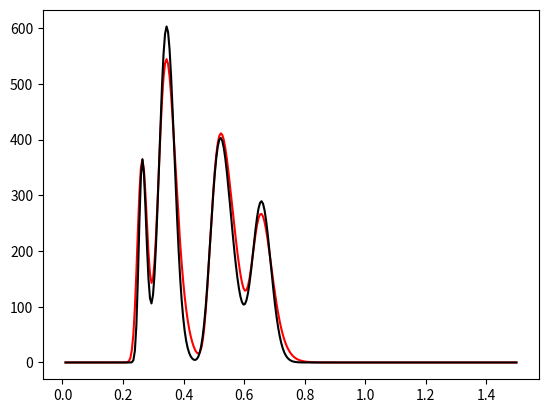
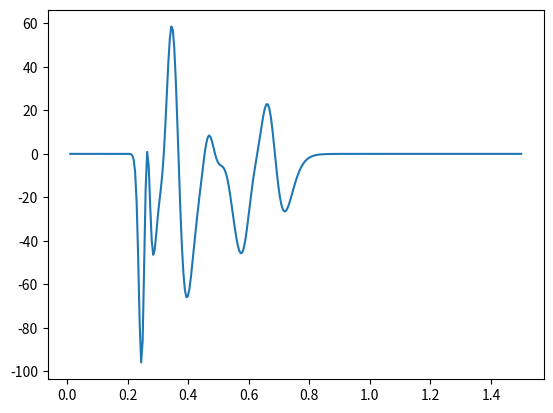

Write Python code to recreate these figures, in order.
import numpy as np
import matplotlib.pyplot as plt

alpha_beta = [(2, 3), (3, 4), (4, 2)]


def calculate_sigmas(x_values, y_values, local_max_indezies):
    sigmas = []
    v_3 = y_values[local_max_indezies[0]]
    v2_inf1, v4_inf2 = get_inflex_points_y_co(x_values, y_values, local_max_indezies)

    # 1
    beta_23 = v2_inf1/v_3
    sigma_quadrad = -2 - 2 * np.log(beta_23) - (1/(2*np.log(beta_23)))
    sigma = np.sqrt(sigma_quadrad)
    sigmas.append(sigma)

    # 2
    beta_42 = v4_inf2 / v2_inf1
    sigma_quadrad = -2 + 2 * np.sqrt(1 + (np.log(beta_42)) ** 2)
    sigma = np.sqrt(sigma_quadrad)
    sigmas.append(sigma)

    # 3
    beta_43 = v4_inf2/v_3
    sigma_quadrad = -2 - 2*np.log(beta_43) - (1/(2*np.log(beta_43)))
    sigma = np.sqrt(sigma_quadrad)
    sigmas.append(sigma)

    return sigmas


def calculate_meus(x_values, y_values, sigmas, local_max_indezies):
    meus = []
    a = [np.nan, np.nan]
    a.append((3/2)*sigmas[0]**2+sigmas[0]*np.sqrt(((sigmas[0]**2)/4)+1))
    a.append(sigmas[1]**2)
    a.append((3/2)*sigmas[2]**2-sigmas[2]*np.sqrt(((sigmas[2]**2)/4)+1))

    first_derevitive = np.gradient(y_values, x_values)
    second_dervitive = np.gradient(first_derevitive, x_values)
    inflection_points = x_values[np.where(np.diff(np.sign(second_dervitive)))[0] + 1]

    t_3 = x_values[local_max_indezies[0]]  # the biggest summit in the remaining curve
    t2_inf1, t4_inf2 = (inflection_points[inflection_points < t_3][-1], inflection_points[inflection_points > t_3][0])
    carachterstic_times = [np.nan, np.nan, t2_inf1, t_3, t4_inf2]
    for alpha, beta in alpha_beta:
        first_term = (carachterstic_times[alpha] - carachterstic_times[beta])
        second_term = (np.exp(-a[alpha]) - np.exp(-a[beta]))
        if np.sign(first_term)!= np.sign(second_term):
            second_term*=-1
        meus.append(np.log(first_term/second_term))
    return meus


def calculate_t_0(x_values, y_values, sigmas, meus, local_max_indezies):
    modified_meus = meus.copy()
    t_0_liste = []
    a = [np.nan, np.nan]
    a.append((3/2)*sigmas[0]**2+sigmas[0]*np.sqrt(((sigmas[0]**2/4)+1)))
    a.append(sigmas[1]**2)
    a.append((3/2)*sigmas[2]**2-sigmas[2]*np.sqrt(((sigmas[2]**2/4)+1)))

    while len((modified_meus)) != len(a):
        modified_meus.insert(0, np.nan)

    first_derevitive = np.gradient(y_values, x_values)
    second_dervitive = np.gradient(first_derevitive, x_values)
    inflection_points = x_values[np.where(np.diff(np.sign(second_dervitive)))[0] + 1]

    t_3 = x_values[local_max_indezies[0]]  # the actual summit in the remaining curve
    t2_inf1, t4_inf2 = (inflection_points[inflection_points < t_3][-1], inflection_points[inflection_points > t_3][0])
    carachterstic_times = [np.nan, np.nan, t2_inf1, t_3, t4_inf2]
    for alpha, beta in alpha_beta:
        t_0_liste.append(carachterstic_times[alpha] - np.exp(modified_meus[alpha] - a[alpha]))
    return t_0_liste

def calculate_Ds(x_values, y_values, sigmas, meus, local_max_indezies):
    modified_sigmas = sigmas.copy()
    modified_meus = meus.copy()
    D = []
    a = [np.nan, np.nan]
    a.append((3 / 2) * modified_sigmas[0] ** 2 + modified_sigmas[0] * np.sqrt(((modified_sigmas[0] ** 2 / 4) + 1)))
    a.append(modified_sigmas[1] ** 2)
    a.append((3 / 2) * modified_sigmas[2] ** 2 - modified_sigmas[2] * np.sqrt(((modified_sigmas[2] ** 2 / 4) + 1)))

    while len((modified_sigmas)) != len(a):
        modified_sigmas.insert(0, np.nan)
    while len((modified_meus)) != len(a):
        modified_meus.insert(0, np.nan)

    first_derevitive = np.gradient(y_values, x_values)
    second_dervitive = np.gradient(first_derevitive, x_values)
    inflection_points = x_values[np.where(np.diff(np.sign(second_dervitive)))[0] + 1]

    t_3 = x_values[local_max_indezies[0]]  # the biggest summit in the remaining curve
    t2_inf1, t4_inf2 = (inflection_points[inflection_points < t_3][-1], inflection_points[inflection_points > t_3][0])
    carachterstic_times = [np.nan, np.nan, t2_inf1, t_3, t4_inf2]

    for alpha, beta in alpha_beta:
        v_0 = y_values[x_values==carachterstic_times[alpha]][0]
        D.append(v_0 * modified_sigmas[alpha] * np.sqrt(2 * np.pi) * np.exp(modified_meus[alpha] + ((a[alpha] ** 2) / (2 * modified_sigmas[alpha] ** 2)) - a[alpha]))
    return D


def get_inflex_points_y_co(x_values, y_values, local_max_indezies):
    t_3 = x_values[local_max_indezies[0]]
    first_derivative = np.gradient(y_values, x_values)
    second_derivative = np.gradient(first_derivative, x_values)
    inflection_points = x_values[np.where(np.diff(np.sign(second_derivative)))[0] + 1]

    # the inflection_points around the biggest summit
    t2_inf1, t4_inf2 = (inflection_points[inflection_points < t_3][-1],
                        inflection_points[inflection_points > t_3][0])
    v2_inf1, v4_inf2 = y_values[(x_values == t2_inf1) | (x_values == t4_inf2)]

    x_index1 = np.where(x_values == t2_inf1)[0]
    x_index2 = np.where(x_values == t4_inf2)[0]

    next_element1 = y_values[x_index2 + 1]
    next_element2 = y_values[x_index1 + 1]

    # get weighted average of the 2 points around the real inflex points
    weighted1 = (4 * v2_inf1 + next_element1) / 5
    weighted2 = (4 * v4_inf2 + 2 * next_element2) / 6
    return weighted1[0], weighted2[0]


def generate_lognormal_curve(D, std_dev, mean, x_0):
    curve = np.zeros_like(x_values)
    # Calculate the curve only for values greater than or equal to x_0
    condition = x_values >= x_0
    curve[condition] = (D / ((x_values[condition] - x_0) * std_dev * np.sqrt(2 * np.pi))) * np.exp(
        -((np.log(x_values[condition] - x_0) - mean) ** 2) / (2 * std_dev ** 2))
    return curve


def calculate_MSE(real_y_values, forged_yvalues):
    return np.mean((real_y_values-forged_yvalues)**2)


# returns (D, sigma, meu, t_0, MSE)
def get_bestfit(x_values, y_values, local_max_indezies):
    sigmas = calculate_sigmas(x_values, y_values, local_max_indezies)
    # print("sigmas\t\t", sigmas)
    meus = calculate_meus(x_values, y_values, sigmas, local_max_indezies)
    # print("meus\t\t", meus)
    t_0_list = calculate_t_0(x_values, y_values, sigmas, meus, local_max_indezies)
    # print("t_0 list\t", t_0_list)
    Ds = calculate_Ds(x_values, y_values, sigmas, meus, local_max_indezies)
    # print("D    \t\t", Ds)

    # plt.scatter(x_values, y_values, color="black")
    trimmed_y_values = y_values.copy()
    if len(local_max_indezies) > 1:
        local_minimum_indezies = []
        for i in range(1, len(y_values) - 1):
            if velocity_profile[i] < velocity_profile[i - 1] and velocity_profile[i] < velocity_profile[i + 1]:
                local_minimum_indezies.append(i)
        # print("max:", x_values[local_max_indezies], y_values[local_max_indezies])
        # print("min: ", x_values[local_minimum_indezies], y_values[local_minimum_indezies])
        local_minimum_indezies = np.array(local_minimum_indezies)
        condition = local_minimum_indezies > local_max_indezies[0]
        used_local_min = local_minimum_indezies[condition][0]
        trimmed_y_values = np.zeros_like(y_values)
        condition = x_values < x_values[used_local_min]
        trimmed_y_values[condition] = y_values[condition]
        # plt.plot(x_values, trimmed_y_values)
        # plt.show()

    colors = ["purple", "blue", "green"]
    bestfit = None
    bestMSE = float("inf")
    for sigma, meu, t_0, D, col in zip(sigmas, meus, t_0_list, Ds, colors):
        generated_profile = generate_lognormal_curve(D, sigma, meu, t_0)
        MSE = calculate_MSE(trimmed_y_values, generated_profile)
        if MSE < bestMSE:
            bestMSE = MSE
            bestfit = (D, sigma, meu, t_0, MSE)
            print(f"color {col}: {MSE}")
    #     plt.plot(x_values, generated_profile, color=col)
    # plt.show()
    return bestfit

def represent_curve(x_values, y_values):
    parameter_matrix = []
    velocity_profile_copy = y_values.copy()
    local_max_indezies = []
    for i in range(1, len(velocity_profile) - 1):
        if velocity_profile[i] > velocity_profile[i - 1] and velocity_profile[i] > velocity_profile[i + 1]:
            local_max_indezies.append(i)
    for i in range(len(local_max_indezies)):
        bestfit = get_bestfit(x_values, velocity_profile_copy, local_max_indezies)
        parameter_matrix.append(bestfit)
        # generated_curve = generate_lognormal_curve(bestfit[0], bestfit[1], bestfit[2], bestfit[3])
        # plt.plot(x_values, velocity_profile, color="red")
        # plt.plot(x_values, generated_curve, color="black")
        # plt.show()
        velocity_profile_copy -= generate_lognormal_curve(bestfit[0], bestfit[1], bestfit[2], bestfit[3])
        local_max_indezies = local_max_indezies[1:]
        if len(local_max_indezies) == 0:
            print("curve's end reached")
            break
    generated_curve = np.zeros_like(velocity_profile_copy)
    for vector in parameter_matrix:
        generated_curve += generate_lognormal_curve(vector[0], vector[1], vector[2], vector[3])
    return generated_curve, parameter_matrix


# main is used for test
if __name__ == '__main__':
    # Parameters for the sigma log-normal distribution
    D_1 = 15  # Amplitude range(5 -> 70)
    std_dev_1 = 0.1  # Standard deviation (sigma) range(0.1 -> 0.45)
    mean_1 = -1.8  # Mean (meu) range(-2.2 -> -1.6)
    x_01 = 0.1  # shifted range(0 -> 1)

    D_2 = 40  # Amplitude range(5 -> 70)
    std_dev_2 = 0.2  # Standard deviation (sigma) range(0.1 -> 0.45)
    mean_2 = -1.9  # Mean (meu) range(-2.2 -> -1.6)
    x_02 = 0.2  # shifted range(0 -> 1)

    D_3 = 40  # Amplitude range(5 -> 70)
    std_dev_3 = 0.3  # Standard deviation (sigma) range(0.1 -> 0.45)
    mean_3 = -2  # Mean (meu) range(-2.2 -> -1.6)
    x_03 = 0.4  # shifted range(0 -> 1)

    D_4 = 20  # Amplitude range(5 -> 70)
    std_dev_4 = 0.2  # Standard deviation (sigma) range(0.1 -> 0.45)
    mean_4 = -1.8  # Mean (meu) range(-2.2 -> -1.6)
    x_04 = 0.5  # shifted range(0 -> 1)

    seconds = 1.5
    x_values = np.linspace(0.01,  seconds, int(200 * seconds))
    # Generate the curve
    velocity1 = generate_lognormal_curve(D_1, std_dev_1, mean_1, x_01)
    velocity2 = generate_lognormal_curve(D_2, std_dev_2, mean_2, x_02)
    velocity3 = generate_lognormal_curve(D_3, std_dev_3, mean_3, x_03)
    velocity4 = generate_lognormal_curve(D_4, std_dev_4, mean_4, x_04)
    velocity_profile = velocity1 + velocity2 + velocity3 + velocity4

    generated_curve, parameter = represent_curve(x_values, velocity_profile)

    plt.plot(x_values, velocity_profile, color="red", label="real")
    plt.plot(x_values, generated_curve, color="black")
    plt.figure(2)
    remaining_curve = generated_curve - velocity_profile
    plt.plot(x_values, remaining_curve)
    plt.show()

